Labelled photos from "spiral_augmented", an image-classification folder in 2ai-lab/Leveraging-Handwriting-Impairment-as-an-Early-Biomarker-for-Parkinson-Disease. The possible labels are: healthy, Parkinson.

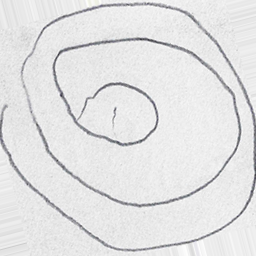
Label: Parkinson

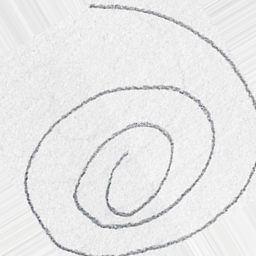
Label: healthy

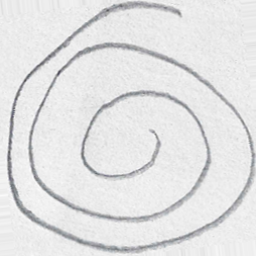
Label: healthy

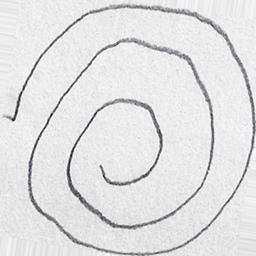
Label: healthy

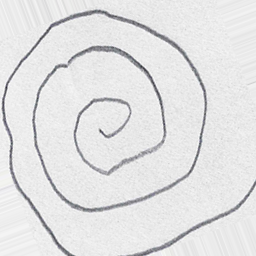
Label: Parkinson

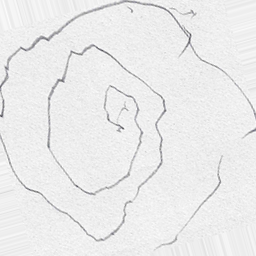
Label: Parkinson
